Run: headless pygame with SDL's dummy video driver; simulated clock (each Clock.tick advances the game by its frame time, no real sleeping); random seed 0; keys injected as events and as key.get_pressed() state; mouse plan: one left click at the window centre at the start of phase 2, then a move to the lower-right quarter at the start of phase 3.
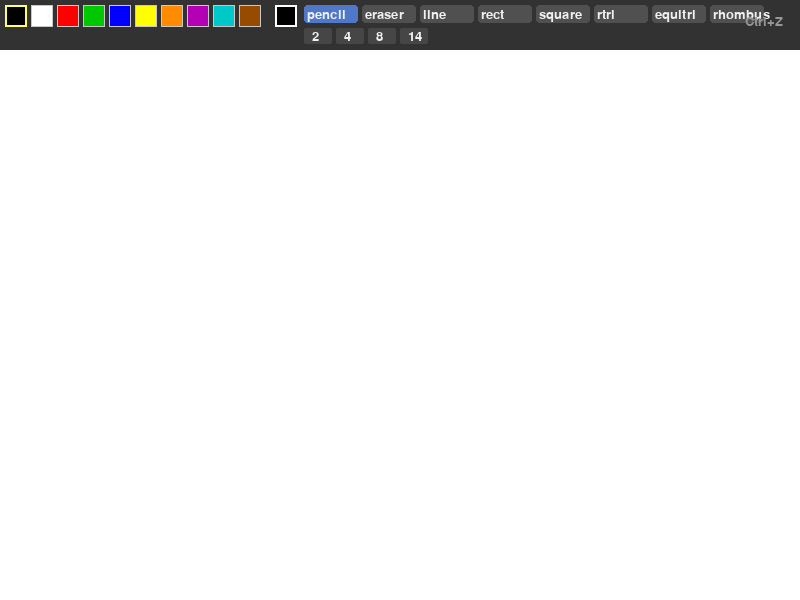
Frame 1 of 4 · flips 1–60 · no input
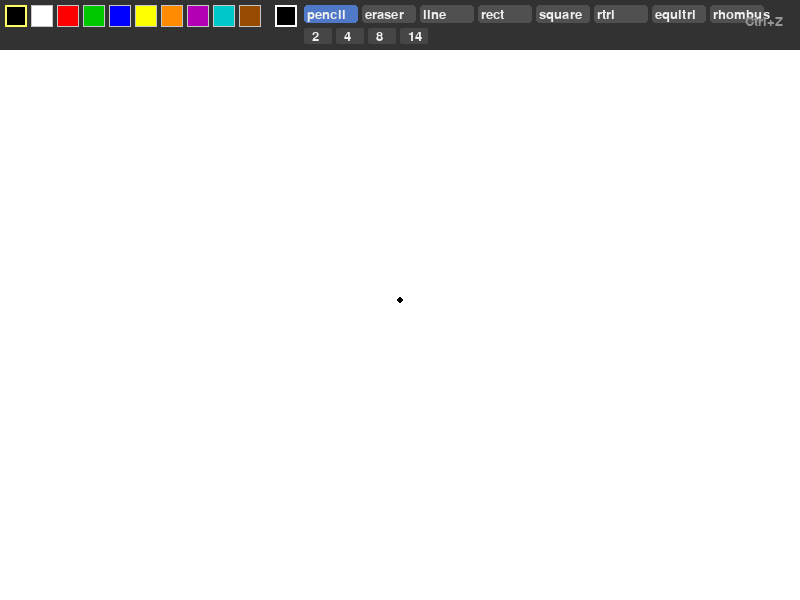
Frame 2 of 4 · flips 61–180 · clicked the window centre · tapped SPACE, RETURN · held RIGHT (→), D
Frame 3 of 4 · flips 181–300 · moved the mouse to the lower-right quarter · held DOWN (↓), S · screen unchanged from frame 2, image omitted
Frame 4 of 4 · flips 301–420 · held LEFT (←), A, UP (↑), W · screen unchanged from frame 3, image omitted

The pygame program that drew these frames:

import pygame, sys, math

pygame.init()
W, H = 800, 600
PANEL = 50
screen = pygame.display.set_mode((W, H))
pygame.display.set_caption("Paint")
clock = pygame.font.SysFont(None, 20)
font = pygame.font.SysFont(None, 20)

COLORS = [(0,0,0),(255,255,255),(255,0,0),(0,200,0),(0,0,255),
          (255,255,0),(255,140,0),(180,0,180),(0,200,200),(150,75,0)]

tool = "pencil"; color = (0,0,0); size = 3
drawing = False; start = None
canvas = pygame.Surface((W, H-PANEL)); canvas.fill((255,255,255))
undo = []
TOOLS = ["pencil","eraser","line","rect","square","rtri","equitri","rhombus"]
clock2 = pygame.time.Clock()

def save():
    undo.append(canvas.copy())
    if len(undo) > 20: undo.pop(0)

def square_pts(p1, p2):
    dx,dy = p2[0]-p1[0], p2[1]-p1[1]
    s = min(abs(dx),abs(dy))
    ex,ey = p1[0]+(s if dx>=0 else -s), p1[1]+(s if dy>=0 else -s)
    return [p1,(ex,p1[1]),(ex,ey),(p1[0],ey)]

def rtri_pts(p1, p2): return [p1,(p2[0],p1[1]),p2]

def equitri_pts(p1, p2):
    mx,my = (p1[0]+p2[0])/2,(p1[1]+p2[1])/2
    base = math.hypot(p2[0]-p1[0],p2[1]-p1[1]) or 1
    dx,dy = (p2[0]-p1[0])/base,(p2[1]-p1[1])/base
    h = base*math.sqrt(3)/2
    return [p1,p2,(mx-dy*h, my+dx*h)]

def rhombus_pts(p1, p2):
    cx,cy = (p1[0]+p2[0])/2,(p1[1]+p2[1])/2
    dx,dy = abs(p2[0]-p1[0])/2, abs(p2[1]-p1[1])/2
    return [(cx,cy-dy),(cx+dx,cy),(cx,cy+dy),(cx-dx,cy)]

PTS = {"square":square_pts,"rtri":rtri_pts,"equitri":equitri_pts,"rhombus":rhombus_pts}

def draw_shape(surf, t, p1, p2, c, s):
    if t=="line": pygame.draw.line(surf,c,p1,p2,s)
    elif t=="rect":
        pygame.draw.rect(surf,c,pygame.Rect(min(p1[0],p2[0]),min(p1[1],p2[1]),abs(p2[0]-p1[0]),abs(p2[1]-p1[1])),s)
    elif t in PTS:
        pts=[(int(x),int(y)) for x,y in PTS[t](p1,p2)]
        if len(pts)>=3: pygame.draw.polygon(surf,c,pts,s)

def draw_panel():
    pygame.draw.rect(screen,(50,50,50),(0,0,W,PANEL))
    for i,col in enumerate(COLORS):
        r=pygame.Rect(5+i*26,5,22,22); pygame.draw.rect(screen,col,r)
        pygame.draw.rect(screen,(200,200,200),r,1)
        if col==color: pygame.draw.rect(screen,(255,255,100),r,2)
    pygame.draw.rect(screen,color,(275,5,22,22))
    pygame.draw.rect(screen,(255,255,255),(275,5,22,22),2)
    for i,t in enumerate(TOOLS):
        r=pygame.Rect(304+i*58,5,54,18)
        pygame.draw.rect(screen,(80,120,200) if t==tool else (80,80,80),r,border_radius=3)
        screen.blit(font.render(t,True,(240,240,240)),(r.x+3,r.y+3))
    for i,sz in enumerate([2,4,8,14]):
        r=pygame.Rect(304+i*32,28,28,16)
        pygame.draw.rect(screen,(80,120,200) if sz==size else (70,70,70),r,border_radius=2)
        screen.blit(font.render(str(sz),True,(240,240,240)),(r.x+8,r.y+2))
    screen.blit(font.render("Ctrl+Z",True,(150,150,150)),(W-55,15))

while True:
    clock2.tick(60)
    mp=pygame.mouse.get_pos(); cp=(mp[0],mp[1]-PANEL)
    for e in pygame.event.get():
        if e.type==pygame.QUIT: pygame.quit(); sys.exit()
        if e.type==pygame.KEYDOWN and e.key==pygame.K_z and (pygame.key.get_mods()&pygame.KMOD_CTRL):
            if undo: canvas.blit(undo.pop(),(0,0))
        if e.type==pygame.MOUSEBUTTONDOWN and e.button==1:
            if mp[1]<PANEL:
                for i,col in enumerate(COLORS):
                    if pygame.Rect(5+i*26,5,22,22).collidepoint(mp): color=col
                for i,t in enumerate(TOOLS):
                    if pygame.Rect(304+i*58,5,54,18).collidepoint(mp): tool=t
                for i,sz in enumerate([2,4,8,14]):
                    if pygame.Rect(304+i*32,28,28,16).collidepoint(mp): size=sz
            else:
                save(); drawing=True; start=cp
                if tool in("pencil","eraser"):
                    pygame.draw.circle(canvas,(255,255,255) if tool=="eraser" else color,cp,size*2 if tool=="eraser" else size)
        if e.type==pygame.MOUSEBUTTONUP and e.button==1:
            if drawing and mp[1]>=PANEL and tool not in("pencil","eraser"):
                draw_shape(canvas,tool,start,cp,color,size)
            drawing=False; start=None
        if e.type==pygame.MOUSEMOTION and drawing and mp[1]>=PANEL:
            if tool=="pencil":
                prev=(mp[0]-e.rel[0],mp[1]-e.rel[1]-PANEL)
                pygame.draw.line(canvas,color,prev,cp,size)
            elif tool=="eraser":
                pygame.draw.circle(canvas,(255,255,255),cp,size*2)

    screen.fill((200,200,200)); screen.blit(canvas,(0,PANEL))
    if drawing and start and tool not in("pencil","eraser") and mp[1]>=PANEL:
        g=pygame.Surface((W,H-PANEL),pygame.SRCALPHA)
        if tool=="line": pygame.draw.line(g,(*color,150),start,cp,size)
        elif tool=="rect":
            pts=[(min(start[0],cp[0]),min(start[1],cp[1])),(max(start[0],cp[0]),min(start[1],cp[1])),(max(start[0],cp[0]),max(start[1],cp[1])),(min(start[0],cp[0]),max(start[1],cp[1]))]
            pygame.draw.polygon(g,(*color,60),pts,0); pygame.draw.polygon(g,(*color,200),pts,size)
        elif tool in PTS:
            pts=[(int(x),int(y)) for x,y in PTS[tool](start,cp)]
            if len(pts)>=3: pygame.draw.polygon(g,(*color,60),pts,0); pygame.draw.polygon(g,(*color,200),pts,size)
        screen.blit(g,(0,PANEL))
    draw_panel()
    pygame.display.flip()
